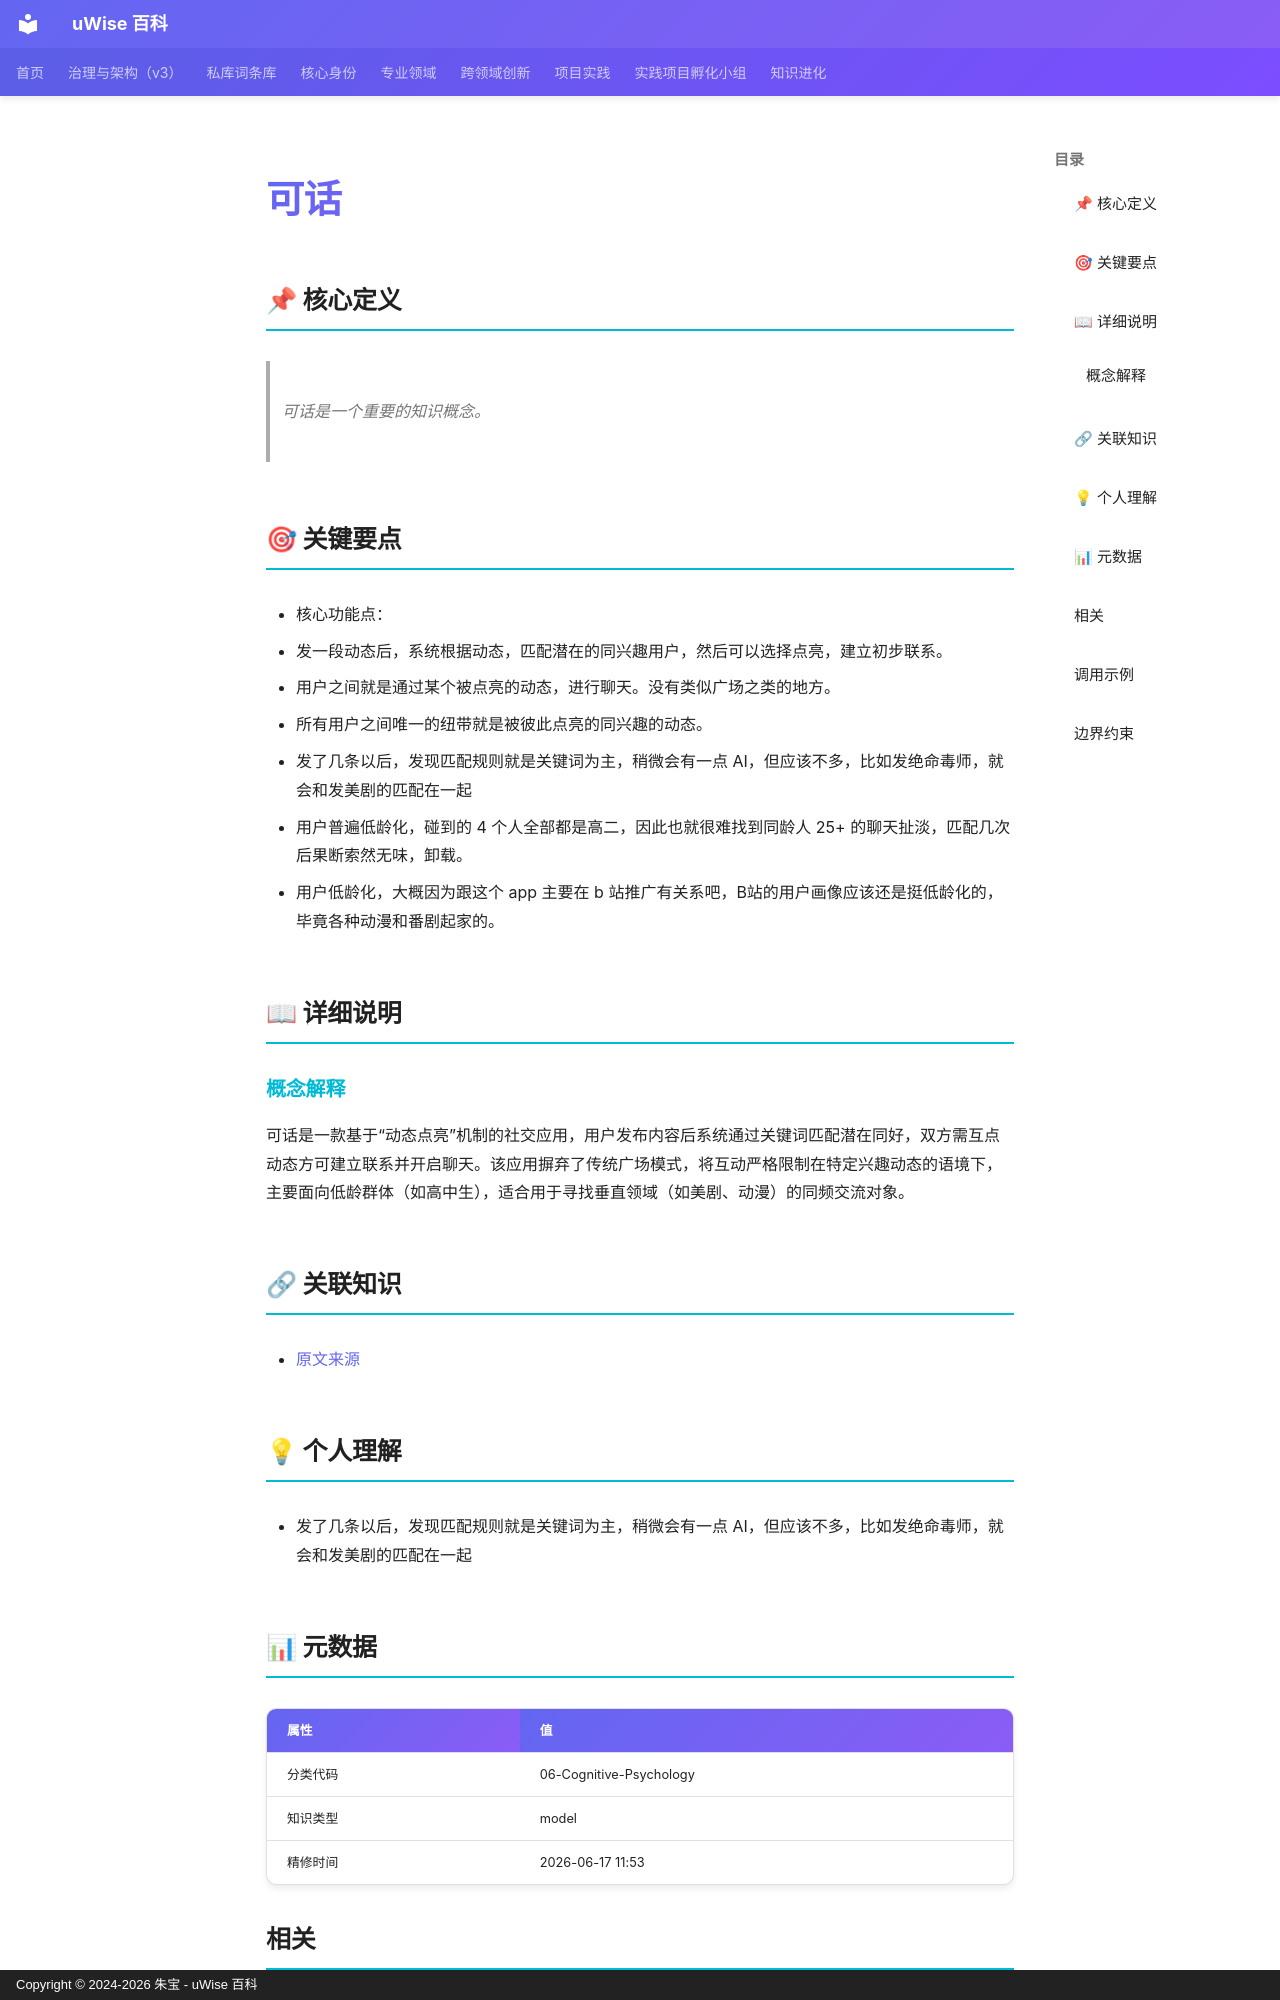

repository: zhubao315/uWise · page: vault-encyclopedia/md-8a5d9994/index.html · generator: mkdocs · copyright: Copyright © 2024-2026 朱宝 - uWise 百科

---
title: "可话"
description: "可话是一个重要的知识概念。"
---

# 可话

## 📌 核心定义

> 可话是一个重要的知识概念。

## 🎯 关键要点

- 核心功能点：
- 发一段动态后，系统根据动态，匹配潜在的同兴趣用户，然后可以选择点亮，建立初步联系。
- 用户之间就是通过某个被点亮的动态，进行聊天。没有类似广场之类的地方。
- 所有用户之间唯一的纽带就是被彼此点亮的同兴趣的动态。
- 发了几条以后，发现匹配规则就是关键词为主，稍微会有一点 AI，但应该不多，比如发绝命毒师，就会和发美剧的匹配在一起
- 用户普遍低龄化，碰到的 4 个人全部都是高二，因此也就很难找到同龄人 25+ 的聊天扯淡，匹配几次后果断索然无味，卸载。
- 用户低龄化，大概因为跟这个 app 主要在 b 站推广有关系吧，B站的用户画像应该还是挺低龄化的，毕竟各种动漫和番剧起家的。

## 📖 详细说明

### 概念解释

可话是一款基于“动态点亮”机制的社交应用，用户发布内容后系统通过关键词匹配潜在同好，双方需互点动态方可建立联系并开启聊天。该应用摒弃了传统广场模式，将互动严格限制在特定兴趣动态的语境下，主要面向低龄群体（如高中生），适合用于寻找垂直领域（如美剧、动漫）的同频交流对象。


## 🔗 关联知识

- [原文来源](../md-8a5d9994/)

## 💡 个人理解

- 发了几条以后，发现匹配规则就是关键词为主，稍微会有一点 AI，但应该不多，比如发绝命毒师，就会和发美剧的匹配在一起

## 📊 元数据

| 属性 | 值 |
|------|-----|
| 分类代码 | 06-Cognitive-Psychology |
| 知识类型 | model |
| 精修时间 | 2026-06-17 11:53 |
